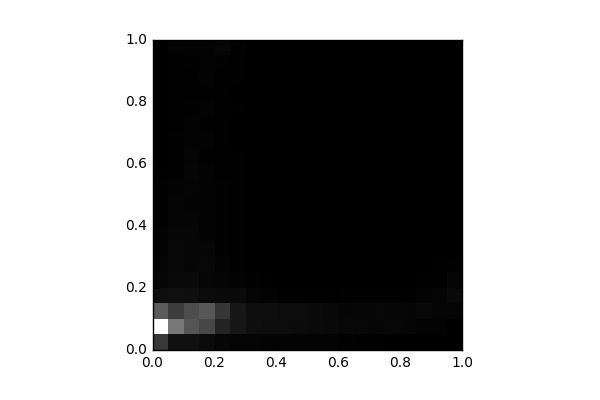

The data file committed next to this chart (first rows):
, 0, 1, 2, 3, 4, 5, 6, 7, 8, 9, 10, 11, 12, 13, 14, 15, 16, 17, 18, 19
0, 1478, 6689, 2406, 385.0, 176.0, 126.0, 99.0, 88.0, 57.0, 59.0, 55.0, 34.0, 17.0, 15.0, 21.0, 18.0, 10.0, 2.0, 0.0, 0.0
1, 421.0, 3159, 1584, 431.0, 269.0, 200.0, 201.0, 182.0, 150.0, 138.0, 83.0, 71.0, 60.0, 74.0, 36.0, 32.0, 37.0, 40.0, 46.0, 83.0
2, 437.0, 2222, 2024, 411.0, 284.0, 156.0, 166.0, 165.0, 140.0, 102.0, 116.0, 131.0, 114.0, 103.0, 100.0, 63.0, 50.0, 38.0, 69.0, 88.0
3, 299.0, 1875, 2299, 296.0, 177.0, 195.0, 164.0, 95.0, 94.0, 88.0, 97.0, 83.0, 66.0, 84.0, 70.0, 94.0, 78.0, 100.0, 100.0, 99.0
4, 161.0, 918.0, 1419, 263.0, 125.0, 88.0, 78.0, 54.0, 53.0, 64.0, 54.0, 33.0, 41.0, 40.0, 30.0, 31.0, 51.0, 41.0, 76.0, 166.0
5, 116.0, 594.0, 604.0, 278.0, 89.0, 47.0, 34.0, 47.0, 28.0, 39.0, 48.0, 33.0, 36.0, 20.0, 21.0, 31.0, 18.0, 36.0, 43.0, 53.0
6, 118.0, 415.0, 384.0, 113.0, 60.0, 18.0, 13.0, 3.0, 0.0, 4.0, 2.0, 6.0, 5.0, 2.0, 0.0, 4.0, 4.0, 2.0, 6.0, 0.0
7, 92.0, 357.0, 379.0, 85.0, 31.0, 20.0, 8.0, 9.0, 2.0, 0.0, 4.0, 2.0, 2.0, 2.0, 0.0, 2.0, 1.0, 0.0, 0.0, 0.0
8, 79.0, 357.0, 334.0, 46.0, 15.0, 1.0, 4.0, 3.0, 0.0, 6.0, 2.0, 0.0, 2.0, 0.0, 0.0, 0.0, 0.0, 0.0, 0.0, 0.0
9, 91.0, 291.0, 336.0, 47.0, 3.0, 4.0, 4.0, 4.0, 2.0, 0.0, 0.0, 0.0, 0.0, 2.0, 0.0, 2.0, 0.0, 0.0, 0.0, 0.0
10, 86.0, 268.0, 266.0, 39.0, 6.0, 0.0, 2.0, 1.0, 0.0, 0.0, 0.0, 0.0, 2.0, 0.0, 0.0, 0.0, 0.0, 0.0, 0.0, 0.0
11, 87.0, 236.0, 221.0, 36.0, 9.0, 8.0, 0.0, 0.0, 0.0, 0.0, 0.0, 0.0, 0.0, 0.0, 0.0, 1.0, 0.0, 0.0, 0.0, 0.0
12, 67.0, 190.0, 155.0, 53.0, 5.0, 4.0, 1.0, 0.0, 0.0, 0.0, 0.0, 0.0, 0.0, 0.0, 2.0, 2.0, 0.0, 0.0, 0.0, 0.0
13, 41.0, 187.0, 170.0, 57.0, 16.0, 5.0, 4.0, 0.0, 0.0, 0.0, 0.0, 0.0, 0.0, 0.0, 0.0, 1.0, 2.0, 0.0, 0.0, 0.0
14, 27.0, 179.0, 194.0, 63.0, 9.0, 4.0, 2.0, 0.0, 0.0, 0.0, 0.0, 0.0, 0.0, 0.0, 0.0, 0.0, 2.0, 0.0, 0.0, 0.0
15, 18.0, 195.0, 177.0, 78.0, 17.0, 6.0, 0.0, 0.0, 0.0, 0.0, 0.0, 0.0, 0.0, 0.0, 0.0, 0.0, 0.0, 0.0, 0.0, 0.0
16, 17.0, 156.0, 146.0, 73.0, 14.0, 2.0, 2.0, 0.0, 0.0, 0.0, 0.0, 0.0, 0.0, 0.0, 0.0, 0.0, 0.0, 0.0, 0.0, 0.0
17, 8.0, 104.0, 184.0, 80.0, 29.0, 6.0, 1.0, 0.0, 0.0, 0.0, 0.0, 0.0, 0.0, 0.0, 0.0, 0.0, 0.0, 0.0, 0.0, 0.0
18, 0.0, 80.0, 156.0, 143.0, 39.0, 27.0, 2.0, 0.0, 0.0, 0.0, 0.0, 0.0, 0.0, 0.0, 0.0, 0.0, 0.0, 0.0, 0.0, 0.0
19, 0.0, 26.0, 116.0, 240.0, 139.0, 54.0, 0.0, 0.0, 0.0, 0.0, 0.0, 0.0, 0.0, 0.0, 0.0, 0.0, 0.0, 0.0, 0.0, 0.0
